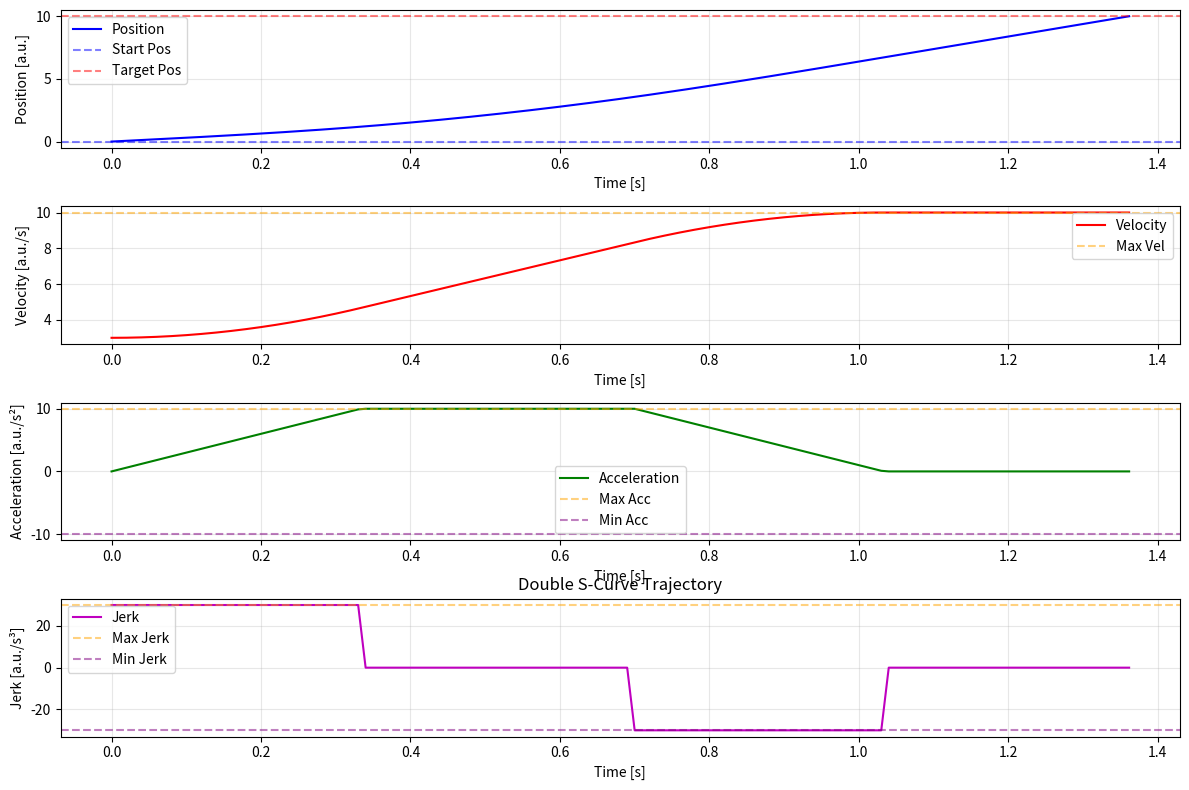

Source code (Python):
import math
import matplotlib.pyplot as plt
import numpy as np




class DoubleSCurveTrajectoryGenerator:
    def __init__(self, dof, q0_in, q1_in, v0_in, v1_in, vmax, vmin, amax, amin, jmax, jmin):
        self.dof = dof
        self.traj = []
        self.lambda_ = 0.99
        # 1. 给定初始条件，做相应转换
        self.sigma = np.sign(q1_in - q0_in)
        self.q0 = q0_in * self.sigma
        self.q1 = q1_in * self.sigma
        self.v0 = v0_in * self.sigma
        self.v1 = v1_in * self.sigma
        self.v_max = 0.5 * (self.sigma + 1) * vmax + 0.5 * (self.sigma - 1) * vmin
        self.v_min = 0.5 * (self.sigma + 1) * vmin + 0.5 * (self.sigma - 1) * vmax
        self.a_max = 0.5 * (self.sigma + 1) * amax + 0.5 * (self.sigma - 1) * amin
        self.a_min = 0.5 * (self.sigma + 1) * amin + 0.5 * (self.sigma - 1) * amax
        self.j_max = 0.5 * (self.sigma + 1) * jmax + 0.5 * (self.sigma - 1) * jmin
        self.j_min = 0.5 * (self.sigma + 1) * jmin + 0.5 * (self.sigma - 1) * jmax

        self.T = 0.
        self.T_a = 0.
        self.T_d = 0.
        self.T_j1 = 0.
        self.T_j2 = 0.
        self.T_v = 0.
        self.T_j = 0.

        self.v_lim = 0.
        self.a_lim_a = 0.
        self.a_lim_d = 0.

    def double_s_curve_trajectory(self):
        """
        双S曲线轨迹生成（最终终极版：彻底解决反向运动速度方向问题）
        参数说明：
            q0: 起始位置
            q1: 目标位置
            vmax: 最大速度（绝对值，正数）
            v0_in: 输入起始速度（绝对值有效，方向会被自动校准为朝向目标）
            v1_in: 输入目标速度（绝对值有效，方向会被自动校准为朝向目标）
            amax: 最大加速度（绝对值，正数）
            jmax: 最大加加速度（绝对值，正数）
        返回：
            轨迹数据字典
        """
        # 2. 假设v_max与a_max可达，计算各段时间值
        if (self.v_max - self.v0) * self.j_max < self.a_max ** 2:
            print(f"无法达到a_max")
            self.T_j1 = np.sqrt((self.v_max - self.v0) / self.j_max)
            self.T_a = 2 * self.T_j1
        else:
            self.T_j1 = self.a_max / self.j_max
            self.T_a = self.T_j1 + (self.v_max - self.v0) / self.a_max

        if (self.v_max - self.v1) * self.j_max < self.a_max ** 2:
            print(f"无法达到a_min")
            self.T_j2 = np.sqrt((self.v_max - self.v1) / self.j_max)
            self.T_d = 2 * self.T_j2
        else:
            self.T_j2 = self.a_max / self.j_max
            self.T_d = self.T_j2 + (self.v_max - self.v1) / self.a_max
        
        self.T_v = (self.q1 - self.q0)/self.v_max - 0.5 * self.T_a * (1 + self.v0/self.v_max) - 0.5 * self.T_d * (1 + self.v1/self.v_max)

        # 3. 分情况处理
        if self.T_v > 0:
            print(f"无法达到v_max")
            self.T = self.T_a + self.T_d + self.T_v
            print(f"Ta = {self.T_a:.4f}, Tv = {self.T_v:.4f}, Td = {self.T_d:.4f}, Tj1 = {self.T_j1:.4f}, Tj2 = {self.T_j2:.4f}")
            self.calc_max_vel_and_acc()
            print(f"calculation finished, total time is {self.T}")
            return self.T
        self.T_v = 0.
        print(f"v_max is not reached")
        self.T = self.T_a + self.T_d + self.T_v
        print(f"T = {self.T:.4f} Ta = {self.T_a:.4f}, Tv = {self.T_v:.4f}, Td = {self.T_d:.4f}, Tj1 = {self.T_j1:.4f}, Tj2 = {self.T_j2:.4f}")
        iteration = 0
        while True:
            self.calc_traj_para()
            self.print_info()
            if self.T_a < 0 or self.T_d < 0:
                if self.T_a < 0 and self.v0 > self.v1:
                    print("不存在加速段")
                    self.T_a = 0.
                    self.T_d = 2 * (self.q1 - self.q0)/(self.v1 + self.v0)
                    self.T_j1 = 0.
                    self.T_j2 = (self.j_max * (self.q1 - self.q0) - np.sqrt(self.j_max * (self.j_max * ((self.q1 - self.q0)**2) + ((self.v1 + self.v0)**2) * (self.v1 - self.v0))))/(self.j_max * (self.v1 + self.v0))
                if self.T_d < 0 and self.v1 > self.v0:
                    print("不存在减速段")
                    self.T_d = 0.
                    self.T_a = 2 * (self.q1 - self.q0)/(self.v1 + self.v0)
                    self.T_j2 = 0.
                    self.T_j1 = (self.j_max * (self.q1 - self.q0) - \
                    np.sqrt(self.j_max * (self.j_max * (self.q1 - self.q0)**2 - (self.v1 + self.v0)**2 * (self.v1 - self.v0))))/ \
                    (self.j_max * (self.v1 + self.v0))
                self.calc_max_vel_and_acc()
                print(f"calculation finished, total time is {self.T}")
                return self.T
            else:
                if self.T_a > 2 * self.T_j and self.T_d > 2 * self.T_j:
                    print(f"存在加减速段")
                    self.calc_max_vel_and_acc()
                    print(f"calculation finished, total time is {self.T}")
                    return self.T
                else:
                    iteration += 1
                    print(f"iteration {iteration} start")
                    self.a_max *= self.lambda_
                    self.a_min *= self.lambda_
            
    def calc_traj_para(self):
        self.T_j1 = self.T_j2 = self.T_j = self.a_max / self.j_max
        delta = (self.a_max**4)/(self.j_max**2) + 2 * (self.v0**2 + self.v1**2) + \
        self.a_max * (4 * (self.q1 - self.q0) - (2 * self.a_max * (self.v0 + self.v1))/self.j_max)
        self.T_a = ((self.a_max**2)/self.j_max - 2 * self.v0 + np.sqrt(delta))/(2 * self.a_max)
        self.T_d = ((self.a_max**2)/self.j_max - 2 * self.v1 + np.sqrt(delta))/(2 * self.a_max)
        # print(f"calc_traj_para T_a = {self.T_a:.4f}, Tv = {self.T_v:.4f}, Td = {self.T_d:.4f}, Tj1 = {self.T_j1:.4f}, Tj2 = {self.T_j2:.4f}")
        self.T = self.T_a + self.T_d + self.T_v

    def calc_max_vel_and_acc(self):
        self.T = self.T_a + self.T_d + self.T_v
        self.a_lim_a = self.j_max * self.T_j1
        self.a_lim_d = -self.j_max * self.T_j2
        self.v_lim = self.v0 + (self.T_a - self.T_j1) * self.a_lim_a

    def get_profile(self, dt):
        t = 0
        t_list = []
        q_list = []
        dq_list = []
        ddq_list = []
        dddq_list = []
        while t < self.T:
            q_t, dq_t, ddq_t, dddq_t = self.get_traj_by_time(t)
            t_list.append(t)
            q_list.append(q_t)
            dq_list.append(dq_t)
            ddq_list.append(ddq_t)
            dddq_list.append(dddq_t)
            t += dt
        q_t, dq_t, ddq_t, dddq_t = self.get_traj_by_time(self.T)
        t_list.append(self.T)
        q_list.append(q_t)
        dq_list.append(dq_t)
        ddq_list.append(ddq_t)
        dddq_list.append(dddq_t)
        return t_list, q_list, dq_list, ddq_list, dddq_list
    
    def get_traj_by_time(self,t):
        if t >= 0 and t <= self.T_j1:
            q_t = self.q0 + self.v0 * t + (self.j_max * t**3)/6.
            dq_t = self.v0 + (self.j_max * t**2)/2.
            ddq_t = self.j_max * t
            dddq_t = self.j_max
            # print(f"加加速 t {t:.4f}, q = {q_t:.4f} dq = {dq_t:.4f} v0 {self.v0:.4f}, a_lim_a = {self.a_lim_a:.4f}, T_j1 = {self.T_j1:.4f}")
        if t > self.T_j1 and t <= self.T_a - self.T_j1:
            q_t = self.q0 + self.v0 * t + self.a_lim_a * (3 * t**2 - 3 * self.T_j1 * t + self.T_j1**2)/6.
            dq_t = self.v0 + self.a_lim_a * (t - self.T_j1/2.)
            ddq_t = self.a_lim_a
            dddq_t = 0
            # print(f"恒加速 t {t:.4f}, q = {q_t:.4f} dq = {dq_t:.4f} v0 {self.v0:.4f}, a_lim_a = {self.a_lim_a:.4f}, T_j1 = {self.T_j1:.4f}")
        if t > self.T_a - self.T_j1 and t <= self.T_a:
            q_t = self.q0 + 0.5 * (self.v_lim + self.v0) * self.T_a - self.v_lim * (self.T_a - t) - (self.j_min * (self.T_a - t)**3)/6.
            dq_t = self.v_lim + (self.j_min * (self.T_a - t)**2)/2.
            ddq_t = -self.j_min * (self.T_a - t)
            dddq_t = self.j_min
            # print(f"减加速 t {t:.4f}, q = {q_t:.4f} dq = {dq_t:.4f}  v_lim {self.v_lim:.4f}, j_min = {self.j_min:.4f}, T_a = {self.T_a:.4f}")
        if t > self.T_a and t <= self.T_a + self.T_v:
            q_t = self.q0 + 0.5 * (self.v_lim + self.v0) * self.T_a + self.v_lim * (t - self.T_a) 
            dq_t = self.v_lim 
            ddq_t = 0
            dddq_t = 0
            # print(f"恒速 t {t:.4f}, q = {q_t:.4f} dq = {dq_t:.4f} v_lim {self.v_lim:.4f}, j_min = {self.j_min:.4f}, T_a = {self.T_a:.4f}")
        if t > self.T - self.T_d and t <= self.T - self.T_d + self.T_j2:
            q_t = self.q1 - 0.5 * (self.v_lim + self.v1) * self.T_d + self.v_lim * (t - self.T + self.T_d) - (self.j_max * (t - self.T + self.T_d)**3)/6.
            dq_t = self.v_lim - (self.j_max * (t - self.T + self.T_d)**2)/2      
            ddq_t = -self.j_max * (t - self.T + self.T_d)
            dddq_t = self.j_min
            # print(f"加减速 t {t:.4f}, q = {q_t:.4f} dq = {dq_t:.4f} v_lim {self.v_lim:.4f}, a_lim_d = {self.a_lim_d:.4f}, j_max = {self.j_max:.4f}")
        if t > self.T - self.T_d + self.T_j2 and t <= self.T - self.T_j2:
            q_t = self.q1 - 0.5 * (self.v_lim + self.v1) * self.T_d + self.v_lim * (t - self.T + self.T_d) + \
            (self.a_lim_d/6.) * (3 * ((t - self.T + self.T_d)**2) - 3 * self.T_j2 * (t - self.T + self.T_d) + self.T_j2**2)
            dq_t = self.v_lim + self.a_lim_d * (t - self.T + self.T_d - self.T_j2/2)
            ddq_t = self.a_lim_d
            dddq_t = 0
            # print(f"恒减速 t {t:.4f}, q = {q_t:.4f} dq = {dq_t:.4f}  q1 {self.q1:.4f}, v1 {self.v1:.4f}, v_lim {self.v_lim:.4f}")
        if t > self.T - self.T_j2 and t <= self.T:
            q_t = self.q1 - self.v1 * (self.T - t) - (self.j_max * (self.T - t)**3)/6.
            dq_t = self.v1 + (self.j_max * (self.T - t)**2)/2.
            ddq_t = -self.j_max * (self.T - t)
            dddq_t = self.j_max
            # print(f"减减速t {t:.4f}, q = {q_t:.4f} dq = {dq_t:.4f} v_lim {self.v_lim:.4f}, j_max = {self.j_max:.4f}, T_d = {self.T_d:.4f}")

        q_t = self.sigma * q_t
        dq_t = self.sigma * dq_t
        ddq_t = self.sigma * ddq_t
        dddq_t = self.sigma * dddq_t
        return q_t, dq_t, ddq_t, dddq_t
    
    def print_info(self):
        print(f"print trajectory info:")
        print(f"q0 = {self.q0:.4f}, q1 = {self.q1:.4f}, v0 = {self.v0:.4f}, v1 = {self.v1:.4f}")
        print(f"T = {self.T:.4f}, Ta = {self.T_a:.4f}, Tv = {self.T_v:.4f}, Td = {self.T_d:.4f}, \
        T_j = {self.T_j:.4f} Tj1 = {self.T_j1:.4f}, Tj2 = {self.T_j2:.4f}")
        print(f"vlim = {self.v_lim:.4f}, a_lim_a = {self.a_lim_a:.4f}, a_lim_d = {self.a_lim_d:.4f}")
        print(f"vmax = {self.v_max:.4f}, vmin = {self.v_min:.4f}, a_max = {self.a_max:.4f}, a_min = {self.a_min:.4f}, jmax = {self.j_max:.4f}, jmin = {self.j_min:.4f}")
        print(f"加加速 {self.T_j1:.4f} 恒加速 {self.T_a - self.T_j1:.4f} 减加速 {self.T_a:.4f} 恒速 {self.T_a + self.T_v:.4f} \
    {self.T - self.T_d} 加减速 {self.T - self.T_d + self.T_j2:.4f} 恒减速 {self.T - self.T_j2:.4f} 减减速 {self.T:.4f}")

    def plot_all_trajectories(self, t_list, pos, vel, acc, jerk):
        # 7. 绘图
        plt.figure(figsize=(12, 8))
        # 位置
        plt.subplot(4, 1, 1)
        plt.plot(t_list, pos, 'b-', linewidth=1.5, label=f'Position')
        plt.axhline(pos[0], color='b', linestyle='--', alpha=0.5, label='Start Pos')
        plt.axhline(pos[-1], color='r', linestyle='--', alpha=0.5, label='Target Pos')
        plt.xlabel('Time [s]')
        plt.ylabel('Position [a.u.]')
        plt.legend()
        plt.grid(True, alpha=0.3)
        # 速度
        plt.subplot(4, 1, 2)
        plt.plot(t_list, vel, 'r-', linewidth=1.5, label='Velocity')
        plt.axhline(self.v_lim, color='orange', linestyle='--', alpha=0.5, label=f'Max Vel')
        plt.xlabel('Time [s]')
        plt.ylabel('Velocity [a.u./s]')
        plt.legend()
        plt.grid(True, alpha=0.3)
        # 加速度
        plt.subplot(4, 1, 3)
        plt.plot(t_list, acc, 'g-', linewidth=1.5, label='Acceleration')
        plt.axhline(self.a_max, color='orange', linestyle='--', alpha=0.5, label=f'Max Acc')
        plt.axhline(self.a_min, color='purple', linestyle='--', alpha=0.5, label=f'Min Acc')
        plt.xlabel('Time [s]')
        plt.ylabel('Acceleration [a.u./s²]')
        plt.legend()
        plt.grid(True, alpha=0.3)
        # 加加速度
        plt.subplot(4, 1, 4)
        plt.plot(t_list, jerk, 'm-', linewidth=1.5, label='Jerk')
        plt.axhline(self.j_max, color='orange', linestyle='--', alpha=0.5, label=f'Max Jerk')
        plt.axhline(self.j_min, color='purple', linestyle='--', alpha=0.5, label=f'Min Jerk')
        plt.xlabel('Time [s]')
        plt.ylabel('Jerk [a.u./s³]')
        plt.legend()
        plt.grid(True, alpha=0.3)

        plt.tight_layout()
        plt.title(f'Double S-Curve Trajectory')
        plt.show()

        return {
            'time': t_list,
            'position': pos,
            'velocity': vel,
            'acceleration': acc,
            'jerk': jerk,
            'total_time': t_list,
        }

# ======================== 测试用例（反向运动重点验证） ========================
if __name__ == "__main__":
    # 输入v0_in=2 → 校准后v0=-2（因为q1<q0，dir_pos=-1），位置从15→5
    constrain = [0,10,1,0,5,-5,10,-10,30,-30]  # 有恒速段 正向
    constrain = [10,0,-1,0,5,-5,10,-10,30,-30]  # 有恒速段 反向
    constrain = [0,10,-3,0,5,-5,10,-10,30,-30]  # 有恒速段 正向 反速度 
    constrain = [10,0,3,0,5,-5,10,-10,30,-30]  # 有恒速段 反向 反速度 


    # constrain = [0,10,1,0,10,-10,10,-10,30,-30] # 无恒速段 正向
    # constrain = [10,0,-1,0,10,-10,10,-10,30,-30] # 无恒速段 反向  
    constrain = [0,10,-2,0,10,-10,10,-10,30,-30] # 无恒速段 正向 反速度
    # constrain = [10,0,2,0,10,-10,10,-10,30,-30] # 无恒速段 反向 反速度


    # constrain = [0,10,7,0,10,-10,10,-10,30,-30] # 无恒加速段 正向
    # constrain = [10,0,-7,0,10,-10,10,-10,30,-30] # 无恒加速段 反向
    constrain = [0,10,-2,0,10,-10,20,-20,30,-30] # 无恒加速段 正向 反速度
    # constrain = [10,0,2,0,10,-10,20,-20,30,-30] # 无恒加速段 反向 反速度

    # constrain = [0,10,7.5,0,10,-10,10,-10,30,-30] # 仅有减速段
    # constrain = [0,10,0,7.5,10,-10,10,-10,30,-30] # 仅有加速段
    constrain = [10,0,0,-7.5,10,-10,10,-10,30,-30] # 仅有减速段 反向
    # constrain = [10,0,-7.5,0,10,-10,10,-10,30,-30] # 仅有加速段 正向
    # constrain = [10,0,-7.5,0,10,-10,10,-10,30,-30] # 仅有加速段 正向
    constrain = [0,10,3,10,10,-10,10,-10,30,-30] # 仅有加速段 正向 反速度



    planner = DoubleSCurveTrajectoryGenerator(7, constrain[0], constrain[1], constrain[2], constrain[3], \
                    constrain[4], constrain[5], constrain[6], constrain[7], constrain[8], constrain[9])
    total_time = planner.double_s_curve_trajectory()
    planner.print_info()
        
    t_list, pos, vel, acc, jerk = planner.get_profile(0.01)
    # for i in range(len(t_list)):
    #     print(f"t = {t_list[i]:.4f}, q = {pos[i]:.4f}, v = {vel[i]:.4f}, a = {acc[i]:.4f}, j = {jerk[i]:.4f}")
    planner.plot_all_trajectories(t_list, pos, vel, acc, jerk)


